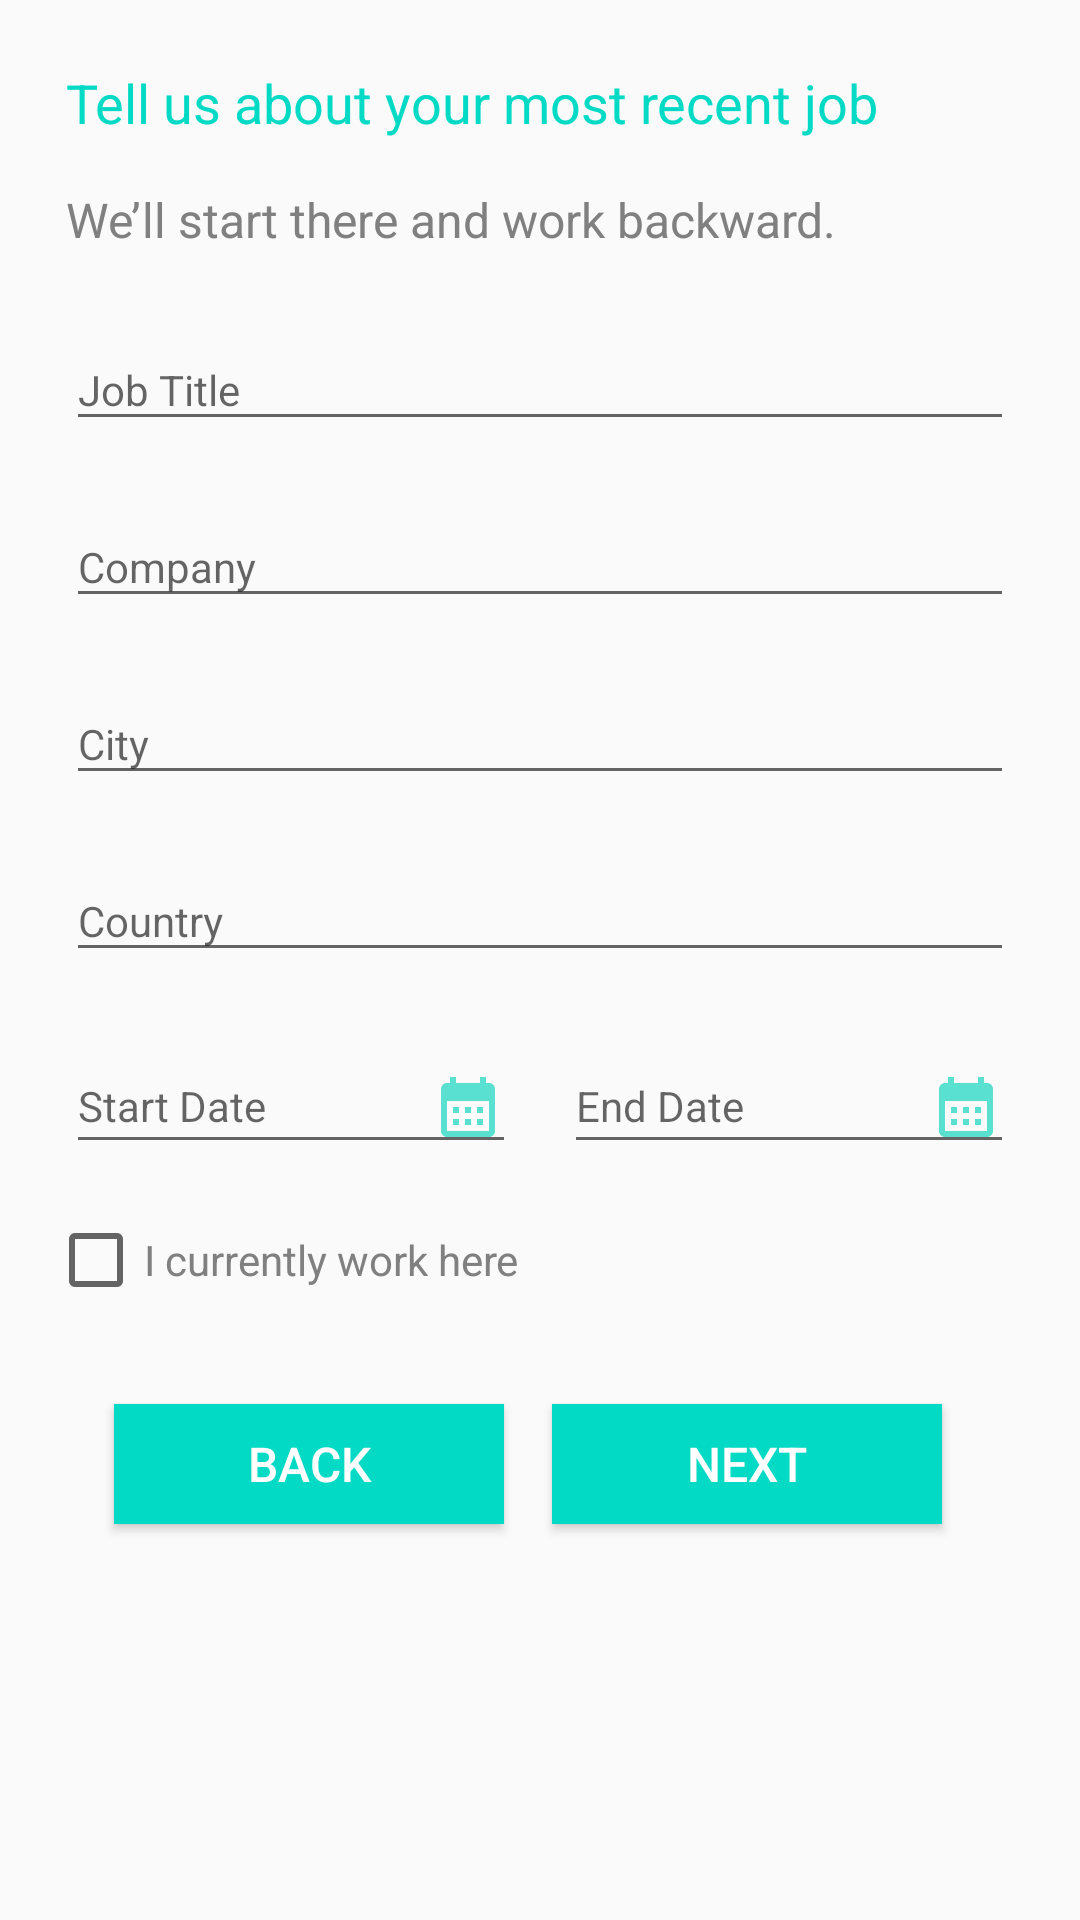

Layout XML and referenced resources for this Android screen:
<!-- AndroidManifest.xml: application theme Theme.Resume_Builder -->
<!-- res/layout/fragment_workhistory.xml -->
<?xml version="1.0" encoding="utf-8"?>
<layout
    xmlns:android="http://schemas.android.com/apk/res/android"
    xmlns:tools="http://schemas.android.com/tools"
    xmlns:app="http://schemas.android.com/apk/res-auto">
    <androidx.constraintlayout.widget.ConstraintLayout

        android:layout_width="match_parent"
        android:layout_height="match_parent"
        android:id="@+id/workhistory"

        tools:context=".home.fragments.WorkhistoryFragment">

        <TextView
            android:id="@+id/headingtext"
            android:layout_width="0dp"
            android:layout_height="wrap_content"
            android:layout_margin="22dp"
            android:layout_marginTop="150dp"
            android:text="Tell us about your most recent job"
            android:textColor="@color/teal_200"
            android:textSize="18dp"
            app:layout_constraintEnd_toEndOf="parent"
            app:layout_constraintStart_toStartOf="parent"
            app:layout_constraintTop_toTopOf="parent"></TextView>

        <TextView
            android:id="@+id/textView"
            android:layout_width="0dp"
            android:layout_height="wrap_content"
            android:layout_marginTop="16dp"
            android:text="We’ll start there and work backward."
            android:textColor="@color/dark_grey"
            android:textSize="16dp"
            app:layout_constraintEnd_toEndOf="@+id/headingtext"
            app:layout_constraintStart_toStartOf="@+id/headingtext"
            app:layout_constraintTop_toBottomOf="@+id/headingtext"></TextView>

        <com.google.android.material.textfield.TextInputLayout
            android:id="@+id/textInputLayout"
            android:layout_width="0dp"
            android:layout_height="wrap_content"
            android:layout_marginTop="16dp"
            app:layout_constraintEnd_toEndOf="@+id/textView"
            app:layout_constraintStart_toStartOf="@+id/textView"
            app:layout_constraintTop_toBottomOf="@+id/textView">

            <com.google.android.material.textfield.TextInputEditText
                android:id="@+id/jobid"
                android:layout_width="match_parent"
                android:layout_height="wrap_content"
                android:hint="Job Title"
                android:inputType="text"
                android:textSize="14sp" />
        </com.google.android.material.textfield.TextInputLayout>

        <com.google.android.material.textfield.TextInputLayout
            android:id="@+id/textInputLayout2"
            android:layout_width="0dp"
            android:layout_height="wrap_content"
            android:layout_marginTop="12dp"
            app:layout_constraintEnd_toEndOf="@+id/textInputLayout"
            app:layout_constraintStart_toStartOf="@+id/textInputLayout"
            app:layout_constraintTop_toBottomOf="@+id/textInputLayout">

            <com.google.android.material.textfield.TextInputEditText
                android:id="@+id/employeeid"
                android:layout_width="match_parent"
                android:layout_height="wrap_content"
                android:hint="Company"
                android:textSize="14sp" />
        </com.google.android.material.textfield.TextInputLayout>

        <com.google.android.material.textfield.TextInputLayout
            android:id="@+id/textInputLayout3"
            android:layout_width="0dp"
            android:layout_height="wrap_content"
            android:layout_marginTop="12dp"
            app:layout_constraintEnd_toEndOf="@+id/textInputLayout2"
            app:layout_constraintStart_toStartOf="@+id/textInputLayout2"
            app:layout_constraintTop_toBottomOf="@+id/textInputLayout2">

            <com.google.android.material.textfield.TextInputEditText
                android:id="@+id/muncipiltyid"
                android:layout_width="match_parent"
                android:layout_height="wrap_content"
                android:hint="City"
                android:inputType="text"
                android:textSize="14sp" />
        </com.google.android.material.textfield.TextInputLayout>

        <com.google.android.material.textfield.TextInputLayout
            android:id="@+id/textInputLayout4"
            android:layout_width="0dp"
            android:layout_height="wrap_content"
            android:layout_marginTop="12dp"
            app:layout_constraintEnd_toEndOf="@+id/textInputLayout2"
            app:layout_constraintStart_toStartOf="@+id/textInputLayout2"
            app:layout_constraintTop_toBottomOf="@+id/textInputLayout3">

            <com.google.android.material.textfield.TextInputEditText
                android:id="@+id/Countryid"
                android:layout_width="match_parent"
                android:layout_height="wrap_content"
                android:hint="Country"
                android:inputType="text"
                android:textSize="14sp" />
        </com.google.android.material.textfield.TextInputLayout>

        <com.google.android.material.textfield.TextInputLayout
            android:id="@+id/textInputLayout5"
            android:layout_width="0dp"
            android:layout_height="wrap_content"
            android:layout_marginTop="12dp"
            android:layout_marginEnd="8dp"
            android:focusable="false"
            app:layout_constraintEnd_toStartOf="@+id/textInputLayout6"
            app:layout_constraintStart_toStartOf="@+id/textInputLayout4"
            app:layout_constraintTop_toBottomOf="@+id/textInputLayout4">

            <com.google.android.material.textfield.TextInputEditText
                android:id="@+id/StartDateid"
                android:layout_width="match_parent"
                android:layout_height="wrap_content"
                android:hint="Start Date"
                android:inputType="date"
                android:focusable="false"
                android:drawableRight="@drawable/ic_baseline_calendar_month_24"
                android:textSize="14sp" />
        </com.google.android.material.textfield.TextInputLayout>

        <com.google.android.material.textfield.TextInputLayout
            android:id="@+id/textInputLayout6"
            android:layout_width="0dp"
            android:layout_height="wrap_content"
            android:layout_marginStart="8dp"
            android:focusable="false"
            app:layout_constraintBottom_toBottomOf="@+id/textInputLayout5"
            app:layout_constraintEnd_toEndOf="@+id/textInputLayout4"
            app:layout_constraintStart_toEndOf="@+id/textInputLayout5"
            app:layout_constraintTop_toTopOf="@+id/textInputLayout5">

            <com.google.android.material.textfield.TextInputEditText
                android:id="@+id/EndDateid"
                android:layout_width="match_parent"
                android:layout_height="wrap_content"
                android:drawableRight="@drawable/ic_baseline_calendar_month_24"
                android:inputType="date"
                android:focusable="false"
                android:hint="End Date"
                android:textSize="14sp" />
        </com.google.android.material.textfield.TextInputLayout>
        <CheckBox
            android:id="@+id/checkedTextView"
            android:layout_width="0dp"
            android:layout_height="wrap_content"
            android:layout_margin="16dp"
            android:layout_marginEnd="16dp"
            android:text="I currently work here"
            android:textColor="@color/dark_grey"
            app:layout_constraintEnd_toEndOf="parent"
            app:layout_constraintStart_toStartOf="parent"
            app:layout_constraintTop_toBottomOf="@+id/textInputLayout5" />
        <Button
            android:id="@+id/historybtn"
            android:layout_width="0dp"
            android:layout_height="40dp"
            android:layout_marginStart="16dp"
            android:layout_marginTop="32dp"
            android:layout_marginEnd="24dp"
            android:background="@color/teal_200"
            android:text="Next"
            android:textColor="@color/white"
            android:textSize="16sp"
            app:layout_constraintEnd_toEndOf="@+id/textInputLayout6"
            app:layout_constraintStart_toEndOf="@+id/bckhistorybtn"
            app:layout_constraintTop_toBottomOf="@+id/checkedTextView" />

        <Button
            android:id="@+id/bckhistorybtn"
            android:layout_width="0dp"
            android:layout_height="40dp"
            android:layout_marginStart="16dp"
            android:background="@color/teal_200"
            android:text="Back"
            android:textColor="@color/white"
            android:textSize="16sp"
            app:layout_constraintBottom_toBottomOf="@+id/historybtn"
            app:layout_constraintEnd_toStartOf="@+id/historybtn"
            app:layout_constraintStart_toStartOf="@+id/textInputLayout4"
            app:layout_constraintTop_toTopOf="@+id/historybtn" />



    </androidx.constraintlayout.widget.ConstraintLayout>
</layout>
<!-- resources referenced by this layout -->
<resources>
  <color name="dark_grey">#808080</color>
  <color name="teal_200">#FF03DAC5</color>
  <color name="white">#FFFFFFFF</color>
  <!-- drawable ic_baseline_calendar_month_24 (drawable) -->
  <vector android:height="24dp" android:tint="#5AE0D1"
      android:viewportHeight="24" android:viewportWidth="24"
      android:width="24dp" xmlns:android="http://schemas.android.com/apk/res/android">
      <path android:fillColor="@android:color/white" android:pathData="M19,4h-1V2h-2v2H8V2H6v2H5C3.89,4 3.01,4.9 3.01,6L3,20c0,1.1 0.89,2 2,2h14c1.1,0 2,-0.9 2,-2V6C21,4.9 20.1,4 19,4zM19,20H5V10h14V20zM9,14H7v-2h2V14zM13,14h-2v-2h2V14zM17,14h-2v-2h2V14zM9,18H7v-2h2V18zM13,18h-2v-2h2V18zM17,18h-2v-2h2V18z"/>
  </vector>
  <style name="Theme.Resume_Builder" parent="Theme.AppCompat.Light.NoActionBar">
          
          <item name="colorPrimary">@color/purple_500</item>
          <item name="colorPrimaryVariant">@color/purple_700</item>
          <item name="colorOnPrimary">@color/white</item>
          
          <item name="colorSecondary">@color/teal_200</item>
          <item name="colorSecondaryVariant">@color/teal_700</item>
          <item name="colorOnSecondary">@color/black</item>
          <item name="selectableItemBackground">@drawable/abc_item_background_holo_dark</item>
          
          <item name="android:statusBarColor" tools:targetApi="l">@color/actionbar</item>
          
      </style>
  <color name="purple_500">#FF6200EE</color>
  <color name="purple_700">#FF3700B3</color>
  <color name="teal_700">#FF018786</color>
  <color name="black">#FF000000</color>
  <color name="actionbar">#8BF7F2</color>
</resources>
